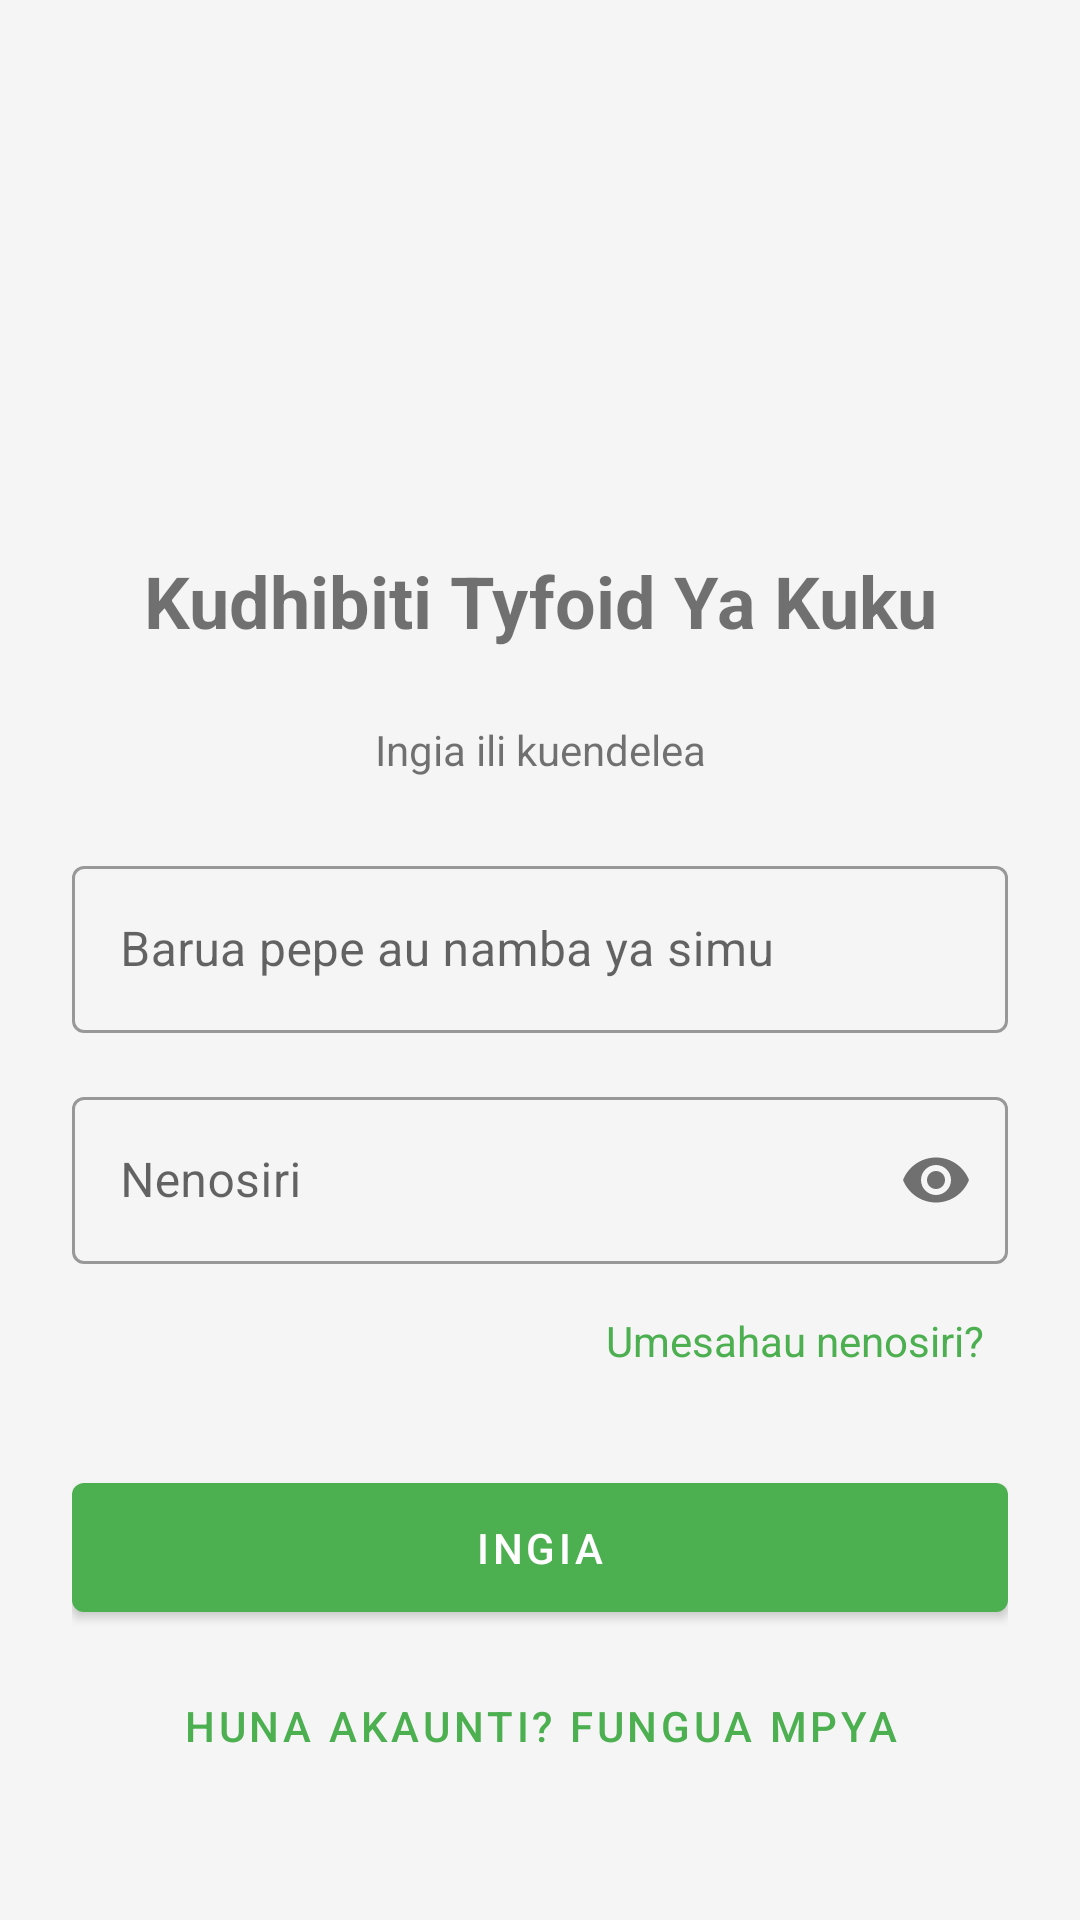

The Android layout XML behind this screen, and the referenced resources:
<!-- AndroidManifest.xml: activity theme Theme.FowlTyphoidMonitor -->
<!-- res/layout/activity_login.xml -->
<?xml version="1.0" encoding="utf-8"?>
<androidx.core.widget.NestedScrollView
    xmlns:android="http://schemas.android.com/apk/res/android"
    xmlns:app="http://schemas.android.com/apk/res-auto"
    xmlns:tools="http://schemas.android.com/tools"
    android:layout_width="match_parent"
    android:layout_height="match_parent"
    android:fillViewport="true">

    <androidx.constraintlayout.widget.ConstraintLayout
        android:layout_width="match_parent"
        android:layout_height="wrap_content"
        android:paddingHorizontal="24dp"
        android:paddingTop="24dp"
        android:paddingBottom="32dp"
        tools:context=".ui.auth.LoginActivity">

        
        <TextView
            android:id="@+id/tvErrorBanner"
            android:layout_width="match_parent"
            android:layout_height="wrap_content"
            android:background="#FFEBEE"
            android:padding="12dp"
            android:text="Error message appears here"
            android:textAlignment="center"
            android:textColor="#B71C1C"
            android:visibility="gone"
            app:layout_constraintTop_toTopOf="parent" />

        <ImageView
            android:id="@+id/ivLogo"
            android:layout_width="120dp"
            android:layout_height="120dp"
            android:layout_marginTop="24dp"
            android:contentDescription="@string/app_name"
            android:src="@drawable/ic_app_logo"
            app:layout_constraintEnd_toEndOf="parent"
            app:layout_constraintStart_toStartOf="parent"
            app:layout_constraintTop_toBottomOf="@id/tvErrorBanner" />

        <TextView
            android:id="@+id/tvAppName"
            android:layout_width="wrap_content"
            android:layout_height="wrap_content"
            android:layout_marginTop="16dp"
            android:text="@string/app_name"
            android:textSize="24sp"
            android:textStyle="bold"
            app:layout_constraintEnd_toEndOf="parent"
            app:layout_constraintStart_toStartOf="parent"
            app:layout_constraintTop_toBottomOf="@+id/ivLogo" />

        <TextView
            android:id="@+id/tvLoginInstructions"
            android:layout_width="match_parent"
            android:layout_height="wrap_content"
            android:layout_marginTop="24dp"
            android:text="Ingia ili kuendelea"
            android:textAlignment="center"
            app:layout_constraintTop_toBottomOf="@+id/tvAppName" />

        <com.google.android.material.textfield.TextInputLayout
            android:id="@+id/tilUsername"
            style="@style/Widget.MaterialComponents.TextInputLayout.OutlinedBox"
            android:layout_width="match_parent"
            android:layout_height="wrap_content"
            android:layout_marginTop="24dp"
            android:hint="Barua pepe au namba ya simu"
            app:layout_constraintTop_toBottomOf="@+id/tvLoginInstructions">

            <com.google.android.material.textfield.TextInputEditText
                android:id="@+id/etUsername"
                android:layout_width="match_parent"
                android:layout_height="wrap_content"
                android:inputType="textEmailAddress"
                android:maxLines="1" />

        </com.google.android.material.textfield.TextInputLayout>

        <com.google.android.material.textfield.TextInputLayout
            android:id="@+id/tilPassword"
            style="@style/Widget.MaterialComponents.TextInputLayout.OutlinedBox"
            android:layout_width="match_parent"
            android:layout_height="wrap_content"
            android:layout_marginTop="16dp"
            android:hint="Nenosiri"
            app:layout_constraintTop_toBottomOf="@+id/tilUsername"
            app:passwordToggleEnabled="true">

            <com.google.android.material.textfield.TextInputEditText
                android:id="@+id/etPassword"
                android:layout_width="match_parent"
                android:layout_height="wrap_content"
                android:inputType="textPassword"
                android:maxLines="1" />

        </com.google.android.material.textfield.TextInputLayout>

        <TextView
            android:id="@+id/tvForgotPassword"
            android:layout_width="wrap_content"
            android:layout_height="wrap_content"
            android:layout_marginTop="8dp"
            android:padding="8dp"
            android:text="Umesahau nenosiri?"
            android:textColor="?colorPrimary"
            app:layout_constraintEnd_toEndOf="parent"
            app:layout_constraintTop_toBottomOf="@+id/tilPassword" />

        <com.google.android.material.button.MaterialButton
            android:id="@+id/btnLogin"
            android:layout_width="match_parent"
            android:layout_height="wrap_content"
            android:layout_marginTop="24dp"
            android:padding="12dp"
            android:text="Ingia"
            app:layout_constraintTop_toBottomOf="@+id/tvForgotPassword" />

        <com.google.android.material.button.MaterialButton
            android:id="@+id/btnRegister"
            style="@style/Widget.MaterialComponents.Button.TextButton"
            android:layout_width="wrap_content"
            android:layout_height="wrap_content"
            android:layout_marginTop="8dp"
            android:text="Huna akaunti? Fungua mpya"
            app:layout_constraintEnd_toEndOf="parent"
            app:layout_constraintStart_toStartOf="parent"
            app:layout_constraintTop_toBottomOf="@+id/btnLogin" />

        
        <FrameLayout
            android:id="@+id/loadingOverlay"
            android:layout_width="match_parent"
            android:layout_height="match_parent"
            android:background="#80000000"
            android:clickable="true"
            android:focusable="true"
            android:visibility="gone">

            <ProgressBar
                android:layout_width="wrap_content"
                android:layout_height="wrap_content"
                android:layout_gravity="center" />
        </FrameLayout>

    </androidx.constraintlayout.widget.ConstraintLayout>
</androidx.core.widget.NestedScrollView>
<!-- resources referenced by this layout -->
<resources>
  <string name="app_name">Kudhibiti Tyfoid Ya Kuku</string>
  <style name="Theme.FowlTyphoidMonitor" parent="Theme.MaterialComponents.Light.NoActionBar">
          
          <item name="colorPrimary">@color/primary_color</item>
          <item name="colorPrimaryDark">@color/primary_dark_color</item>
          <item name="colorAccent">@color/accent_color</item>
          <item name="android:textColorPrimary">@color/text_color_primary</item>
          <item name="android:textColorSecondary">@color/text_color_secondary</item>
          <item name="android:windowBackground">@color/background_color</item>
      </style>
  <color name="primary_color">#4CAF50</color>
  <color name="primary_dark_color">#388E3C</color>
  <color name="accent_color">#FF9800</color>
  <color name="text_color_primary">#212121</color>
  <color name="text_color_secondary">#757575</color>
  <color name="background_color">#F5F5F5</color>
</resources>
